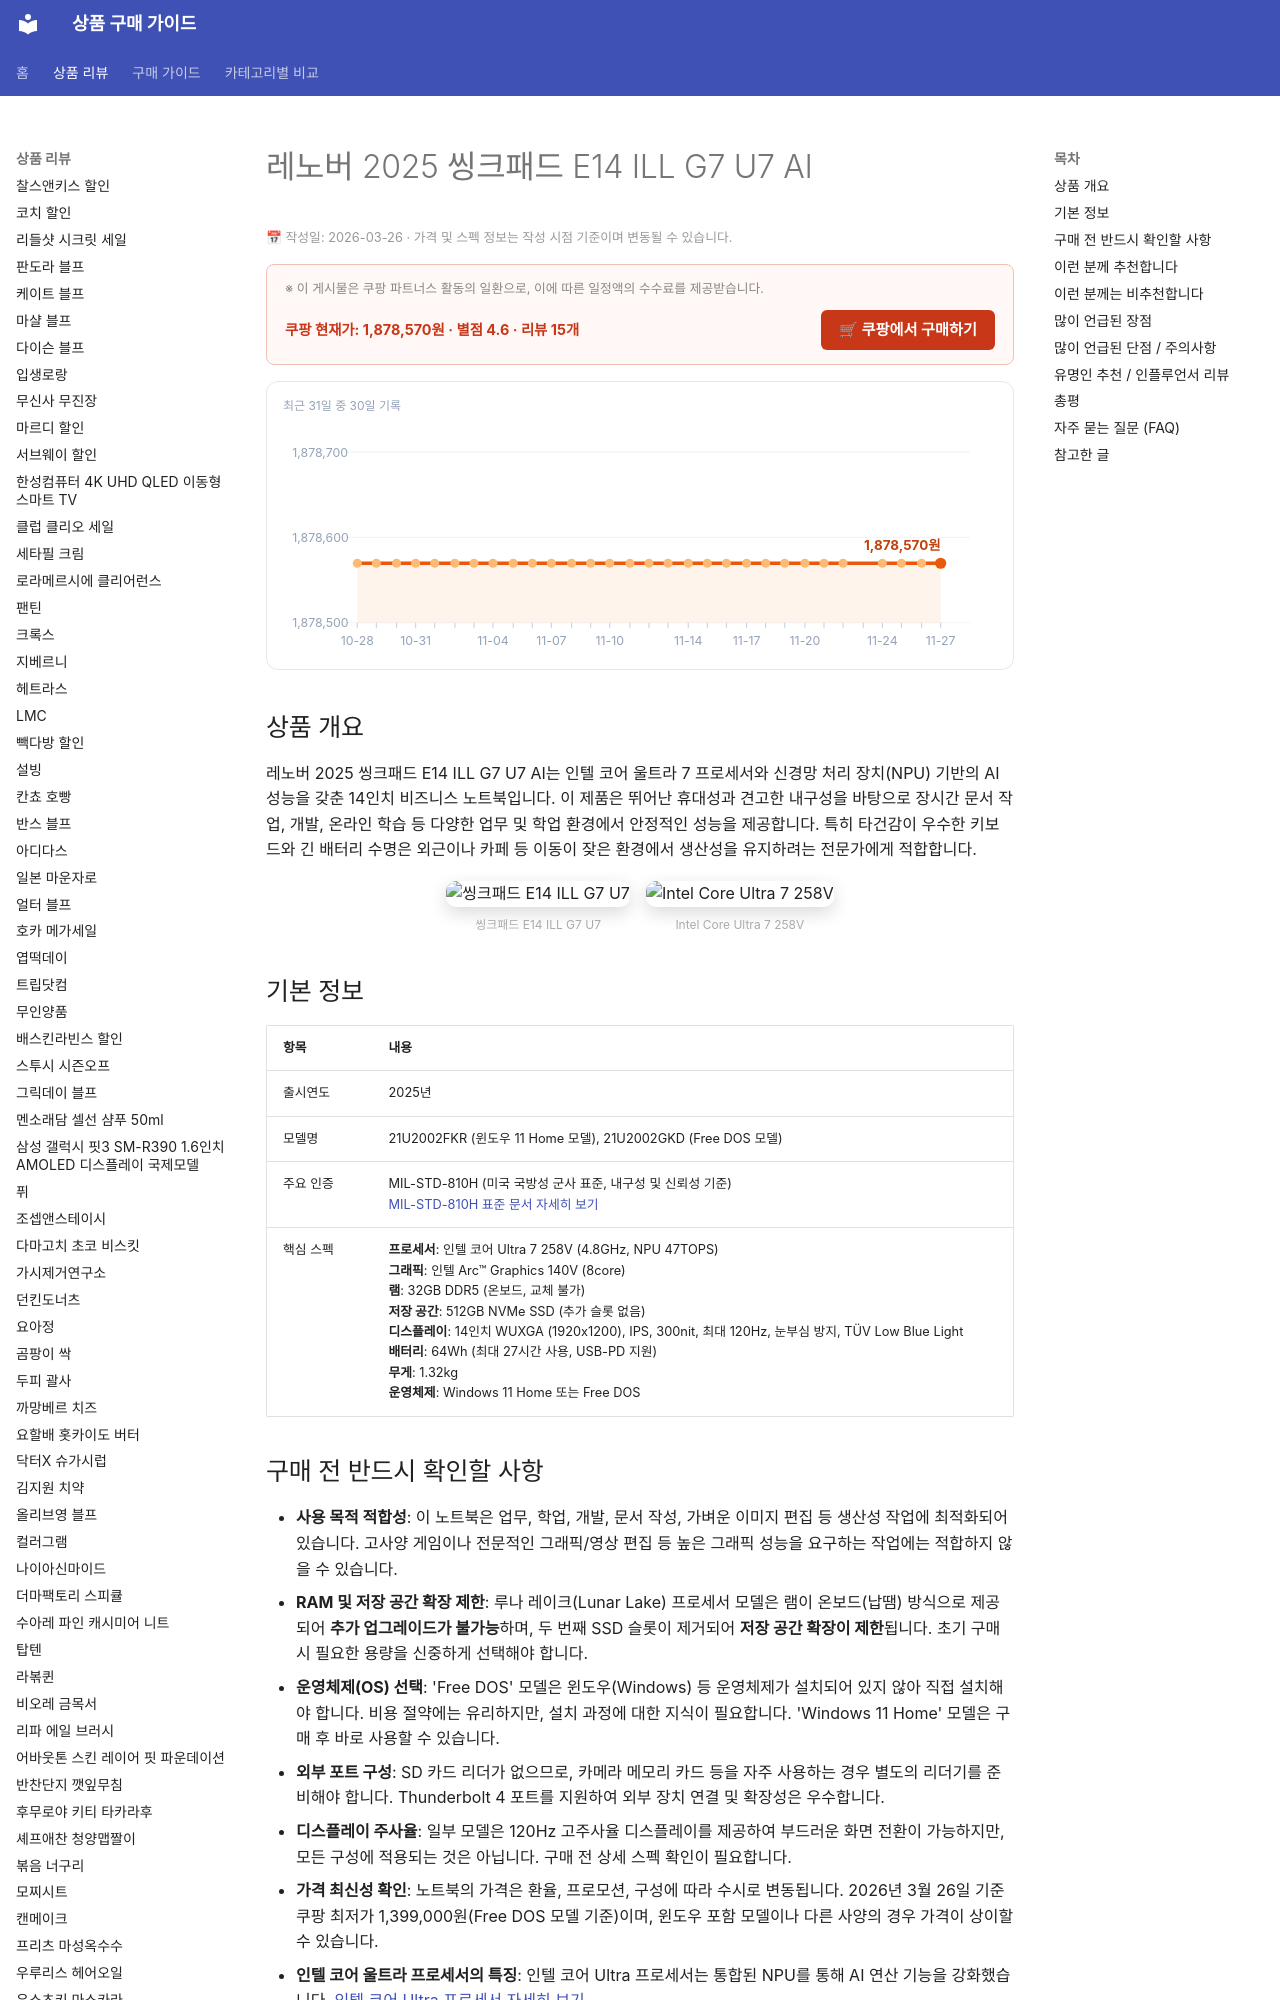

repository: buysense/product-research-wiki · page: products/레노버-2025-씽크패드-e14-ill-g7-u7-ai/index.html · generator: mkdocs

---
image: https://thumbnail.coupangcdn.com/thumbnails/remote/492x492ex/image/retail/images/2025/11/27/18/5/25d861fe-33d9-4b0b-8d27-56adb5320f04.jpg
title: 레노버 2025 씽크패드 E14 ILL G7 U7 AI 구매 가이드
date: 2026-03-26
description: 레노버 2025 씽크패드 E14 ILL G7 U7 AI는 14인치 휴대성을 갖춘 인텔 코어 울트라 7 기반의 AI 업무용 노트북으로, 뛰어난 키보드 타건감과 긴 배터리 수명을 제공합니다.
contentUpdated: 2026-03-27
---
<!-- bs:jsonld -->
<script type="application/ld+json">
{
  "@context": "https://schema.org",
  "@type": "Product",
  "name": "레노버 2025 씽크패드 E14 ILL G7 U7 AI",
  "offers": {
    "@type": "Offer",
    "priceCurrency": "KRW",
    "price": "1878570",
    "url": "https://link.coupang.com/a/eb9aJF",
    "availability": "https://schema.org/InStock",
    "priceValidUntil": "2026-12-04"
  },
  "aggregateRating": {
    "@type": "AggregateRating",
    "ratingValue": 4.6,
    "reviewCount": 15,
    "bestRating": 5,
    "worstRating": 1
  }
}
</script>
